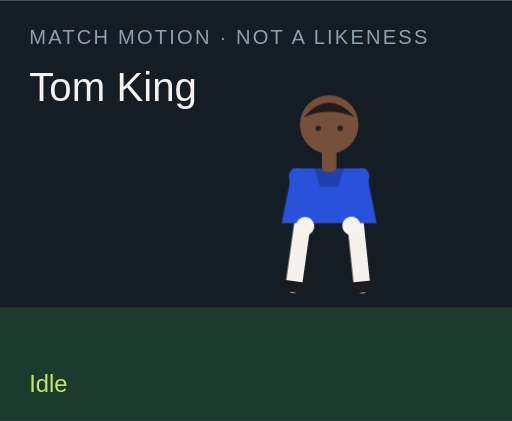
t = 0.00 s
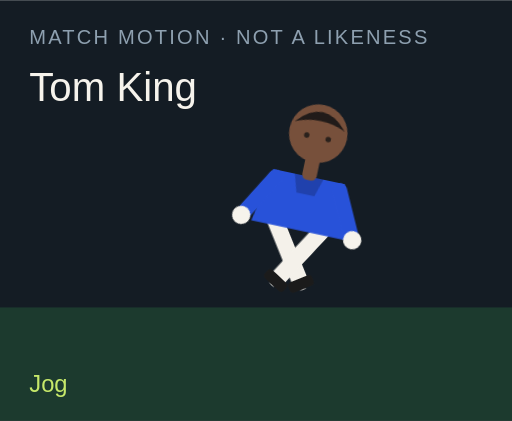
t = 1.50 s
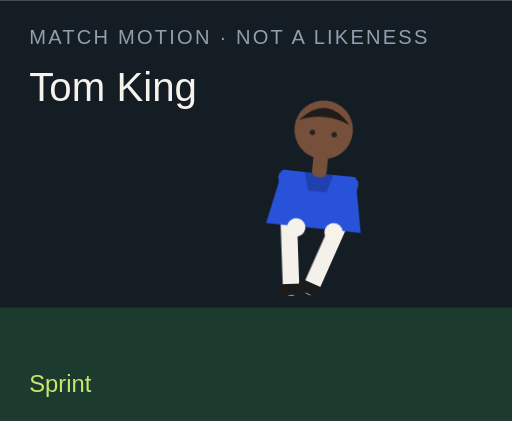
t = 3.00 s
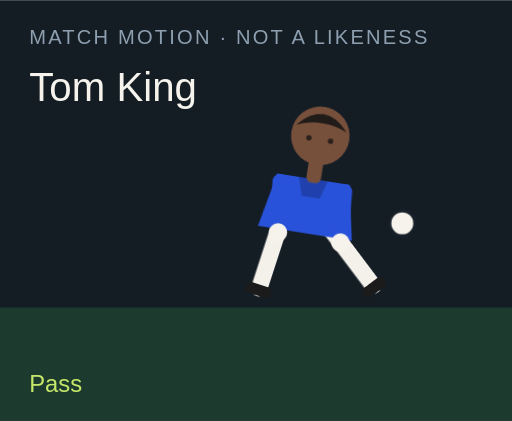
t = 4.50 s
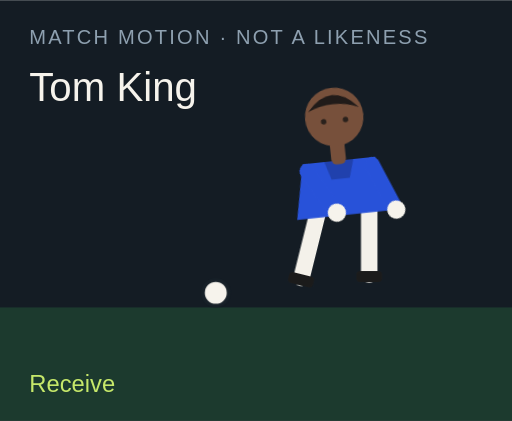
t = 6.00 s
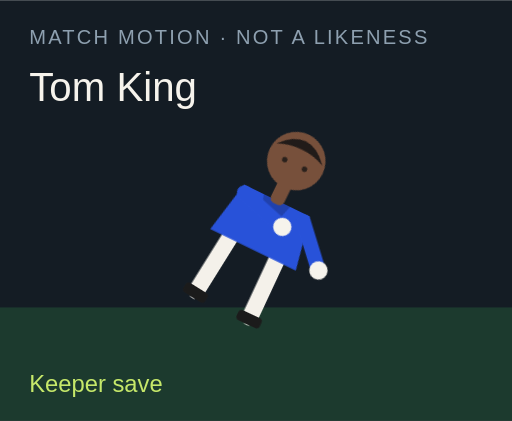
t = 7.50 s

The animated SVG that drew these frames (rendered in a browser with its animation timeline set to each time). Animation: 18 CSS @keyframes rules; one cycle of 9.00 s, repeats indefinitely.

<?xml version="1.0" encoding="UTF-8"?>
<svg xmlns="http://www.w3.org/2000/svg" viewBox="0 0 280 230" role="img">
  <style>@media (prefers-reduced-motion: reduce){animate,animateTransform{display:none}}</style>
  <rect width="280" height="230" fill="#141c24"/>
  <rect y="168" width="280" height="62" fill="#1c3a2e"/>
  <text x="16" y="24" fill="#8ea0b0" font-family="Arial,sans-serif" font-size="11" letter-spacing="1.2">MATCH MOTION · NOT A LIKENESS</text>
  <text x="16" y="55" fill="#f6f3ec" font-family="Impact,sans-serif" font-size="22">Tom King</text>
  <circle r="7" fill="#f6f3ec" stroke="#172028" stroke-width="2" id="motion-44166" cx="150" cy="160" opacity="0">
    
    
    
  </circle>
  <g transform="translate(132 40)">
    <g id="motion-44188" transform="rotate(0 48 90)">
      
      <g id="motion-44190" transform="translate(0 0)">
        
        <g transform="translate(34 78)"><g id="motion-44192" transform="rotate(8)"><path d="M0 0 V38" stroke="#f4f1ea" stroke-width="9" stroke-linecap="round"/><rect x="-7" y="36" width="14" height="6" rx="2" fill="#1b1b1b"/></g></g>
        <g transform="translate(62 78)"><g id="motion-44194" transform="rotate(-6)"><path d="M0 0 V38" stroke="#f4f1ea" stroke-width="9" stroke-linecap="round"/><rect x="-7" y="36" width="14" height="6" rx="2" fill="#1b1b1b"/></g></g>
        <path d="M28 52 h40 l6 30 H22 Z" fill="#2852d9"/>
        <path d="M40 52 h16 l-3 10 H43 Z" fill="#000" opacity=".2"/>
        <g transform="translate(30 56)"><g id="motion-44196" transform="rotate(-10)"><path d="M0 0 V28" stroke="#2852d9" stroke-width="8" stroke-linecap="round"/><circle cx="0" cy="28" r="5" fill="#f6f3ec"/></g></g>
        <g transform="translate(66 56)"><g id="motion-44198" transform="rotate(12)"><path d="M0 0 V28" stroke="#2852d9" stroke-width="8" stroke-linecap="round"/><circle cx="0" cy="28" r="5" fill="#f6f3ec"/></g></g>
        <rect x="44" y="40" width="8" height="14" rx="3" fill="#77503b"/>
        <circle cx="48" cy="28" r="16" fill="#77503b"/>
        <path d="M34 24 Q48 8 62 24 Q48 18 34 24" fill="#211b19"/>
        <circle cx="42" cy="30" r="1.5" fill="#2a211c"/><circle cx="54" cy="30" r="1.5" fill="#2a211c"/>
      </g>
    </g>
  </g>
  <text x="16" y="214" fill="#c6e86a" font-family="Arial,sans-serif" font-size="13" opacity="1" id="motion-44170">Idle</text><text x="16" y="214" fill="#c6e86a" font-family="Arial,sans-serif" font-size="13" opacity="0" id="motion-44172">Jog</text><text x="16" y="214" fill="#c6e86a" font-family="Arial,sans-serif" font-size="13" opacity="0" id="motion-44174">Sprint</text><text x="16" y="214" fill="#c6e86a" font-family="Arial,sans-serif" font-size="13" opacity="0" id="motion-44176">Dribble</text><text x="16" y="214" fill="#c6e86a" font-family="Arial,sans-serif" font-size="13" opacity="0" id="motion-44178">Pass</text><text x="16" y="214" fill="#c6e86a" font-family="Arial,sans-serif" font-size="13" opacity="0" id="motion-44180">Shoot</text><text x="16" y="214" fill="#c6e86a" font-family="Arial,sans-serif" font-size="13" opacity="0" id="motion-44182">Receive</text><text x="16" y="214" fill="#c6e86a" font-family="Arial,sans-serif" font-size="13" opacity="0" id="motion-44184">Keeper save</text><text x="16" y="214" fill="#c6e86a" font-family="Arial,sans-serif" font-size="13" opacity="0" id="motion-44186">Gloves up</text>
<style>@keyframes track-44167{0%{cx:150px}11.1%{cx:156px}22.2%{cx:164px}33.300000000000004%{cx:142px}44.4%{cx:190px}55.60000000000001%{cx:250px}66.7%{cx:118px}77.8%{cx:150px}88.9%{cx:150px}100%{cx:150px}}@keyframes track-44168{0%{cy:160px}11.1%{cy:158px}22.2%{cy:154px}33.300000000000004%{cy:156px}44.4%{cy:148px}55.60000000000001%{cy:96px}66.7%{cy:160px}77.8%{cy:160px}88.9%{cy:160px}100%{cy:160px}}@keyframes track-44169{0%{opacity:0}11.1%{opacity:0}22.2%{opacity:0}33.300000000000004%{opacity:1}44.4%{opacity:1}55.60000000000001%{opacity:1}66.7%{opacity:1}77.8%{opacity:0}88.9%{opacity:0}100%{opacity:0}}@keyframes track-44171{0%{opacity:1}11.1%{opacity:0}22.2%{opacity:0}33.300000000000004%{opacity:0}44.4%{opacity:0}55.60000000000001%{opacity:0}66.7%{opacity:0}77.8%{opacity:0}88.9%{opacity:0}100%{opacity:1}}@keyframes track-44173{0%{opacity:0}11.1%{opacity:1}22.2%{opacity:0}33.300000000000004%{opacity:0}44.4%{opacity:0}55.60000000000001%{opacity:0}66.7%{opacity:0}77.8%{opacity:0}88.9%{opacity:0}100%{opacity:0}}@keyframes track-44175{0%{opacity:0}11.1%{opacity:0}22.2%{opacity:1}33.300000000000004%{opacity:0}44.4%{opacity:0}55.60000000000001%{opacity:0}66.7%{opacity:0}77.8%{opacity:0}88.9%{opacity:0}100%{opacity:0}}@keyframes track-44177{0%{opacity:0}11.1%{opacity:0}22.2%{opacity:0}33.300000000000004%{opacity:1}44.4%{opacity:0}55.60000000000001%{opacity:0}66.7%{opacity:0}77.8%{opacity:0}88.9%{opacity:0}100%{opacity:0}}@keyframes track-44179{0%{opacity:0}11.1%{opacity:0}22.2%{opacity:0}33.300000000000004%{opacity:0}44.4%{opacity:1}55.60000000000001%{opacity:0}66.7%{opacity:0}77.8%{opacity:0}88.9%{opacity:0}100%{opacity:0}}@keyframes track-44181{0%{opacity:0}11.1%{opacity:0}22.2%{opacity:0}33.300000000000004%{opacity:0}44.4%{opacity:0}55.60000000000001%{opacity:1}66.7%{opacity:0}77.8%{opacity:0}88.9%{opacity:0}100%{opacity:0}}@keyframes track-44183{0%{opacity:0}11.1%{opacity:0}22.2%{opacity:0}33.300000000000004%{opacity:0}44.4%{opacity:0}55.60000000000001%{opacity:0}66.7%{opacity:1}77.8%{opacity:0}88.9%{opacity:0}100%{opacity:0}}@keyframes track-44185{0%{opacity:0}11.1%{opacity:0}22.2%{opacity:0}33.300000000000004%{opacity:0}44.4%{opacity:0}55.60000000000001%{opacity:0}66.7%{opacity:0}77.8%{opacity:1}88.9%{opacity:0}100%{opacity:0}}@keyframes track-44187{0%{opacity:0}11.1%{opacity:0}22.2%{opacity:0}33.300000000000004%{opacity:0}44.4%{opacity:0}55.60000000000001%{opacity:0}66.7%{opacity:0}77.8%{opacity:0}88.9%{opacity:1}100%{opacity:0}}@keyframes track-44189{0%{transform:rotate(0deg)}11.1%{transform:rotate(8deg)}22.2%{transform:rotate(16deg)}33.300000000000004%{transform:rotate(6deg)}44.4%{transform:rotate(4deg)}55.60000000000001%{transform:rotate(14deg)}66.7%{transform:rotate(-6deg)}77.8%{transform:rotate(52deg)}88.9%{transform:rotate(0deg)}100%{transform:rotate(0deg)}}@keyframes track-44191{0%{transform:translate(0px,0px)}11.1%{transform:translate(0px,-3px)}22.2%{transform:translate(0px,-6px)}33.300000000000004%{transform:translate(0px,-2px)}44.4%{transform:translate(0px,2px)}55.60000000000001%{transform:translate(0px,-4px)}66.7%{transform:translate(0px,1px)}77.8%{transform:translate(0px,16px)}88.9%{transform:translate(0px,-12px)}100%{transform:translate(0px,0px)}}@keyframes track-44193{0%{transform:rotate(8deg)}11.1%{transform:rotate(-26deg)}22.2%{transform:rotate(-42deg)}33.300000000000004%{transform:rotate(-8deg)}44.4%{transform:rotate(6deg)}55.60000000000001%{transform:rotate(12deg)}66.7%{transform:rotate(20deg)}77.8%{transform:rotate(18deg)}88.9%{transform:rotate(-6deg)}100%{transform:rotate(8deg)}}@keyframes track-44195{0%{transform:rotate(-6deg)}11.1%{transform:rotate(24deg)}22.2%{transform:rotate(38deg)}33.300000000000004%{transform:rotate(18deg)}44.4%{transform:rotate(-38deg)}55.60000000000001%{transform:rotate(-54deg)}66.7%{transform:rotate(6deg)}77.8%{transform:rotate(-8deg)}88.9%{transform:rotate(6deg)}100%{transform:rotate(-6deg)}}@keyframes track-44197{0%{transform:rotate(-10deg)}11.1%{transform:rotate(24deg)}22.2%{transform:rotate(36deg)}33.300000000000004%{transform:rotate(-18deg)}44.4%{transform:rotate(10deg)}55.60000000000001%{transform:rotate(-24deg)}66.7%{transform:rotate(-30deg)}77.8%{transform:rotate(-70deg)}88.9%{transform:rotate(-78deg)}100%{transform:rotate(-10deg)}}@keyframes track-44199{0%{transform:rotate(12deg)}11.1%{transform:rotate(-20deg)}22.2%{transform:rotate(-32deg)}33.300000000000004%{transform:rotate(14deg)}44.4%{transform:rotate(-26deg)}55.60000000000001%{transform:rotate(18deg)}66.7%{transform:rotate(-22deg)}77.8%{transform:rotate(-8deg)}88.9%{transform:rotate(-78deg)}100%{transform:rotate(12deg)}}@media(prefers-reduced-motion:no-preference){#motion-44166{animation:track-44167 9s linear infinite both,track-44168 9s linear infinite both,track-44169 9s steps(1,end) infinite both}#motion-44170{animation:track-44171 9s steps(1,end) infinite both}#motion-44172{animation:track-44173 9s steps(1,end) infinite both}#motion-44174{animation:track-44175 9s steps(1,end) infinite both}#motion-44176{animation:track-44177 9s steps(1,end) infinite both}#motion-44178{animation:track-44179 9s steps(1,end) infinite both}#motion-44180{animation:track-44181 9s steps(1,end) infinite both}#motion-44182{animation:track-44183 9s steps(1,end) infinite both}#motion-44184{animation:track-44185 9s steps(1,end) infinite both}#motion-44186{animation:track-44187 9s steps(1,end) infinite both}#motion-44188{animation:track-44189 9s linear infinite both}#motion-44190{animation:track-44191 9s linear infinite both}#motion-44192{animation:track-44193 9s linear infinite both}#motion-44194{animation:track-44195 9s linear infinite both}#motion-44196{animation:track-44197 9s linear infinite both}#motion-44198{animation:track-44199 9s linear infinite both}}</style></svg>
